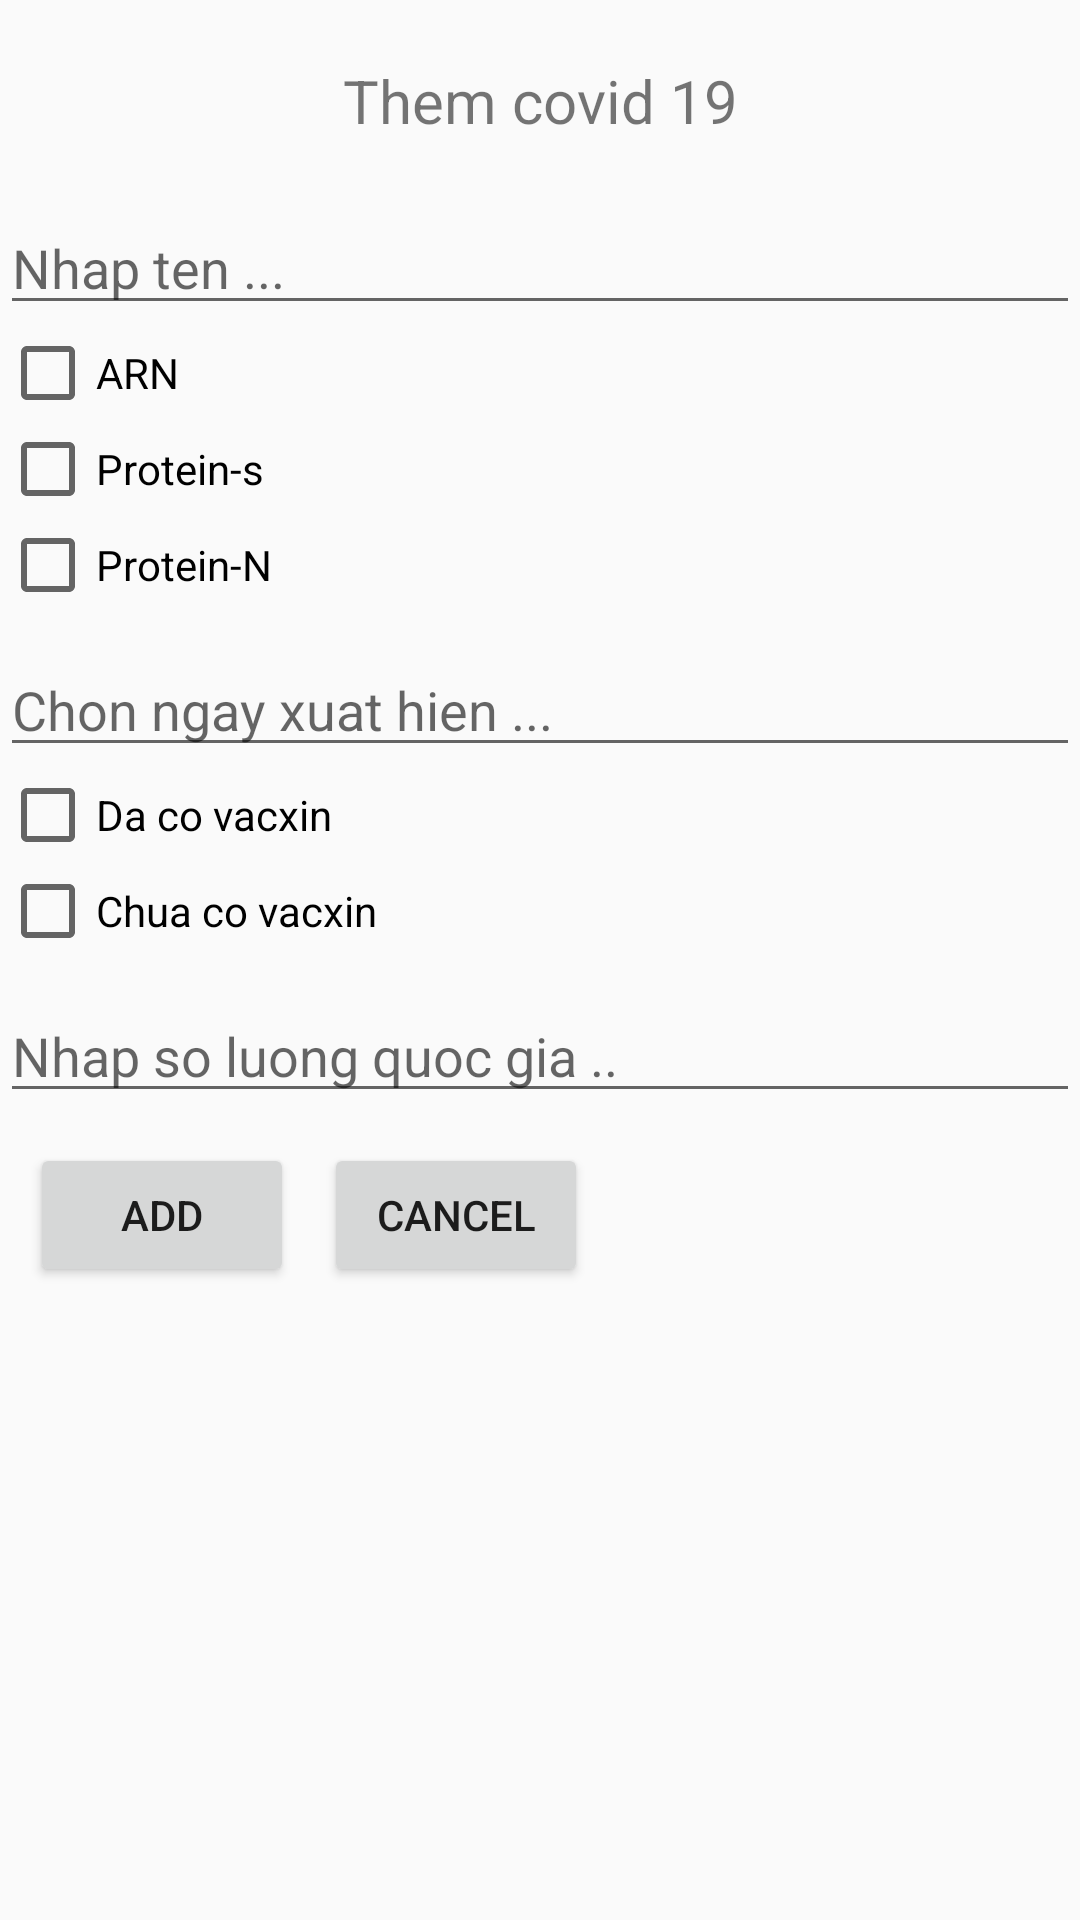

Reconstruct the res/layout file that produces this screen, plus the resources it refers to.
<!-- AndroidManifest.xml: application theme Theme.Lab1 -->
<!-- res/layout/activity_add.xml -->
<?xml version="1.0" encoding="utf-8"?>
<androidx.constraintlayout.widget.ConstraintLayout xmlns:android="http://schemas.android.com/apk/res/android"
    xmlns:app="http://schemas.android.com/apk/res-auto"
    xmlns:tools="http://schemas.android.com/tools"
    android:layout_width="match_parent"
    android:layout_height="match_parent"
    tools:context=".AddActivity">

    <TextView
        android:id="@+id/title"
        android:layout_width="wrap_content"
        android:layout_height="wrap_content"
        app:layout_constraintTop_toTopOf="parent"
        app:layout_constraintLeft_toLeftOf="parent"
        app:layout_constraintRight_toRightOf="parent"
        android:text="Them covid 19"
        android:textSize="20sp"
        android:layout_marginTop="20dp" />

    <EditText
        android:id="@+id/nameEt"
        android:layout_width="match_parent"
        android:layout_height="wrap_content"
        app:layout_constraintTop_toBottomOf="@id/title"
        app:layout_constraintLeft_toLeftOf="parent"
        android:hint="Nhap ten ..."
        android:layout_marginTop="20dp" />

    <CheckBox
        android:id="@+id/cb1"
        android:layout_width="wrap_content"
        android:layout_height="wrap_content"
        app:layout_constraintTop_toBottomOf="@id/nameEt"
        app:layout_constraintLeft_toLeftOf="parent"
        android:text="ARN" />

    <CheckBox
        android:id="@+id/cb2"
        android:layout_width="wrap_content"
        android:layout_height="wrap_content"
        app:layout_constraintTop_toBottomOf="@id/cb1"
        app:layout_constraintLeft_toLeftOf="parent"
        android:text="Protein-s" />

    <CheckBox
        android:id="@+id/cb3"
        android:layout_width="wrap_content"
        android:layout_height="wrap_content"
        app:layout_constraintTop_toBottomOf="@id/cb2"
        app:layout_constraintLeft_toLeftOf="parent"
        android:text="Protein-N" />

    <EditText
        android:id="@+id/dateEt"
        android:layout_width="match_parent"
        android:layout_height="wrap_content"
        app:layout_constraintTop_toBottomOf="@id/cb3"
        app:layout_constraintLeft_toLeftOf="parent"
        android:hint="Chon ngay xuat hien ..."
        android:layout_marginTop="10dp" />

    <CheckBox
        android:id="@+id/cb4"
        android:layout_width="wrap_content"
        android:layout_height="wrap_content"
        app:layout_constraintTop_toBottomOf="@id/dateEt"
        app:layout_constraintLeft_toLeftOf="parent"
        android:text="Da co vacxin" />

    <CheckBox
        android:id="@+id/cb5"
        android:layout_width="wrap_content"
        android:layout_height="wrap_content"
        app:layout_constraintTop_toBottomOf="@id/cb4"
        app:layout_constraintLeft_toLeftOf="parent"
        android:text="Chua co vacxin" />

    <EditText
        android:id="@+id/slEt"
        android:layout_width="match_parent"
        android:layout_height="wrap_content"
        app:layout_constraintTop_toBottomOf="@id/cb5"
        app:layout_constraintLeft_toLeftOf="parent"
        android:hint="Nhap so luong quoc gia .."
        android:layout_marginTop="10dp" />

    <Button
        android:id="@+id/addBtn"
        android:layout_width="wrap_content"
        android:layout_height="wrap_content"
        app:layout_constraintTop_toBottomOf="@id/slEt"
        app:layout_constraintLeft_toLeftOf="parent"
        android:text="ADD"
        android:layout_marginLeft="10dp"
        android:layout_marginTop="10dp" />

    <Button
        android:id="@+id/cancelBtn"
        android:layout_width="wrap_content"
        android:layout_height="wrap_content"
        app:layout_constraintTop_toBottomOf="@id/slEt"
        app:layout_constraintLeft_toRightOf="@id/addBtn"
        android:text="CANCEL"
        android:layout_marginLeft="10dp"
        android:layout_marginTop="10dp" />
</androidx.constraintlayout.widget.ConstraintLayout>
<!-- resources referenced by this layout -->
<resources>
  <style name="Theme.Lab1" parent="Theme.AppCompat.DayNight.DarkActionBar">
          
          <item name="colorPrimary">@color/yellow</item>
          <item name="colorPrimaryVariant">@color/purple_700</item>
          <item name="colorOnPrimary">@color/white</item>
          
          <item name="colorSecondary">@color/teal_200</item>
          <item name="colorSecondaryVariant">@color/teal_700</item>
          <item name="colorOnSecondary">@color/black</item>
          
          <item name="android:statusBarColor" tools:targetApi="l">?attr/colorPrimaryVariant</item>
          
      </style>
  <!-- not gathered from this repository: default colours our renderer supplied (Android Studio template values) -->
  <color name="purple_700">#FF3700B3</color>
  <color name="teal_200">#FF03DAC5</color>
  <color name="teal_700">#FF018786</color>
  <color name="black">#FF000000</color>
  <color name="white">#FFFFFFFF</color>
</resources>
